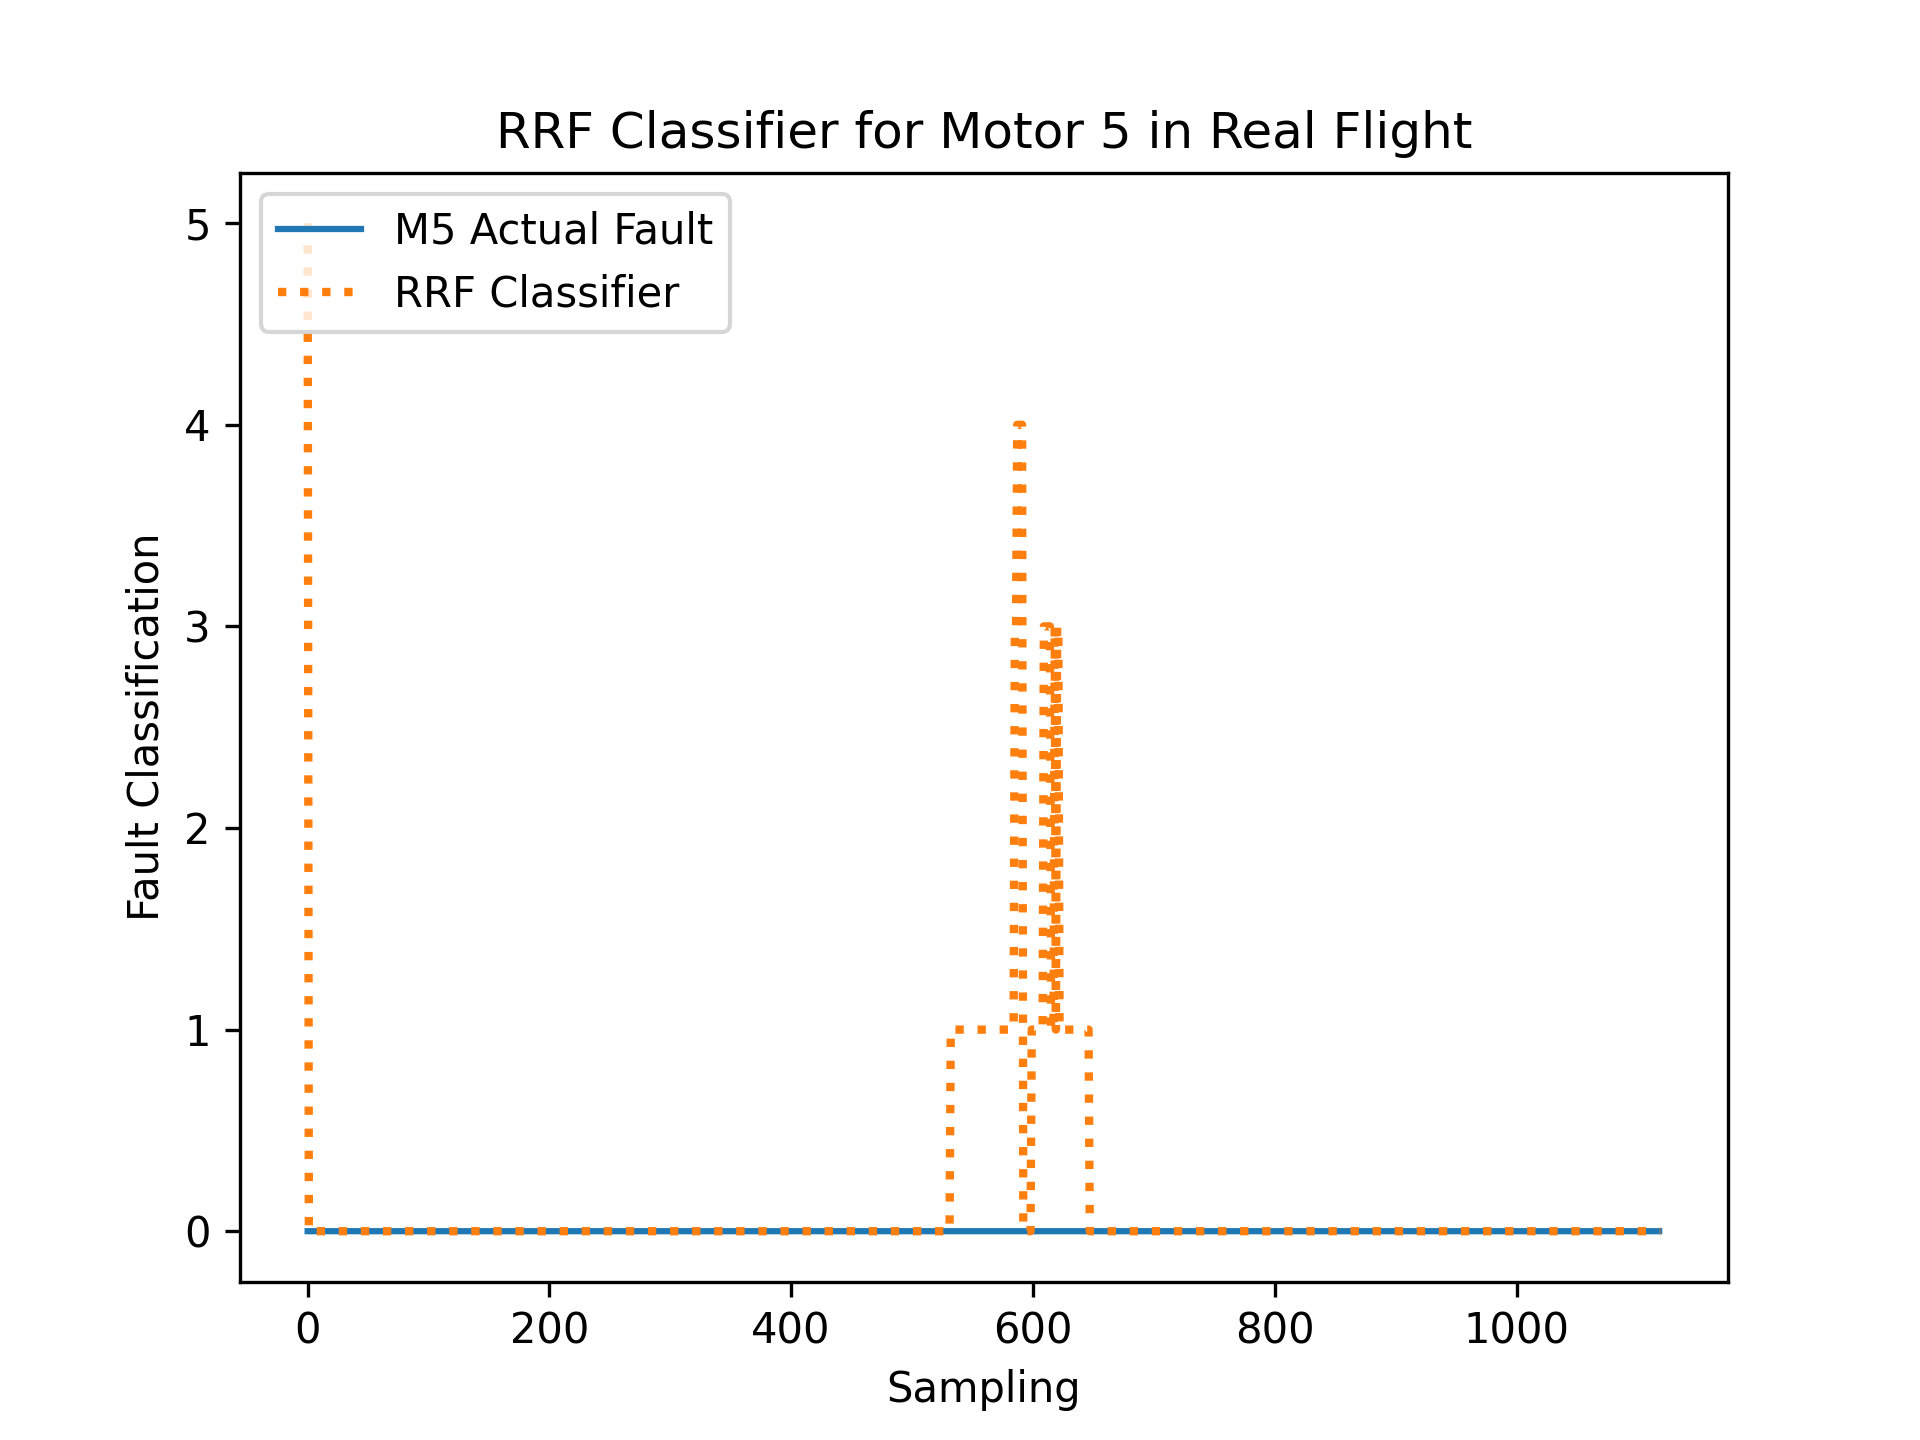

Data behind this chart, as committed beside it:
R, RDes, P, PDes, Y, YDes, FaultIn
0.03525, 3.395, 0.03498, 4.348, 0.04298, 0.01017, 0
0.02797, 3.396, 0.03544, 4.347, 0.03466, 0.007958, 0
0.02428, 2.873, -0.05025, 4.345, -0.01627, 0.009872, 0
0.02418, 3.396, 0.0459, 4.345, -0.001264, 0.009248, 0
-0.01069, 3.4, 0.01682, 4.347, 0.002605, 0.008666, 0
-0.05224, 3.399, -0.0003791, 4.352, 0.03154, 0.008734, 0
0.01896, 3.399, 0.01281, 4.352, -0.01315, 0.008471, 0
-0.04184, 3.405, 0.03425, 4.357, -0.0144, 0.008301, 0
-0.03256, 3.408, 0.02354, 4.364, -0.02748, 0.008308, 0
0.04035, 3.406, -0.01834, 4.359, 0.02174, 0.00952, 0
0.01467, 3.413, 0.02384, 4.358, -0.03268, 0.008296, 0
-0.06835, 3.411, -0.01973, 4.365, -0.02391, 0.009835, 0
0.01546, 3.415, 0.06626, 4.364, 0.04637, 0.00959, 0
0.00906, 3.414, 0.005759, 4.363, -0.1004, 0.006414, 0
0.0678, 3.411, -0.05597, 4.359, -0.03952, 0.009526, 0
-0.09581, 3.412, 0.03208, 4.368, 0.107, 0.01091, 0
-0.01951, 3.416, 0.05952, 4.367, -0.01131, 0.008548, 0
-0.1248, 3.42, 0.0727, 4.376, -0.2241, 0.005545, 0
-0.02554, 3.417, 0.06627, 4.38, -0.2048, 0.007165, 0
-0.01336, 3.414, -0.002758, 4.386, 0.05943, 0.01039, 0
0.1088, 3.417, 0.02217, 4.372, 0.2644, 0.01315, 0
0.08576, 3.421, -0.002679, 4.356, 0.1947, 0.01017, 0
-0.07277, 3.417, -0.04708, 4.362, -0.3222, 0.002159, 0
-0.3035, 3.414, -0.007439, 4.395, -0.4236, 0.004748, 0
0.137, 2.901, 0.007112, 4.397, 0.2061, 0.01396, 0
0.2892, 3.42, 0.01591, 4.342, 0.2422, 0.01104, 0
-0.349, 3.418, -0.03882, 4.368, -0.5741, -0.003135, 0
0.02591, 3.46, 0.4242, 4.371, 0.1701, 0.0161, 0
-0.1589, 3.414, -0.08114, 4.388, 0.1498, 0.01682, 0
0.5029, 3.444, 0.3117, 4.311, 0.6375, 0.03318, 0
0.6978, 3.423, -0.01128, 4.326, 0.596, 0.01443, 0
-0.08727, 3.424, 0.1651, 4.386, -0.1793, 0.006084, 0
-0.5354, 3.415, 0.02302, 4.427, -1.147, -0.01269, 0
-0.2309, 3.418, 0.09398, 4.42, -0.625, 0.003113, 0
0.3139, 3.383, -0.2107, 4.394, 0.619, 0.01984, 0
-0.09059, 3.39, -0.2285, 4.43, 0.9036, 0.01559, 0
0.3119, 3.448, 0.6068, 4.388, -0.3278, 0.009308, 0
-0.2368, 3.424, 0.3551, 4.413, -0.3999, 0.003828, 0
-0.3538, 3.403, -0.2106, 4.426, -0.6595, 0.00256, 0
0.385, 3.367, -0.4327, 4.435, 0.2469, 0.008526, 0
0.1042, 3.372, -0.5275, 4.413, 0.3181, 0.0181, 0
0.5834, 3.436, 0.6156, 4.368, 0.7646, 0.0132, 0
-0.6144, 3.429, 0.1947, 4.445, -0.1468, 0.009047, 0
0.1753, 3.405, -0.02224, 4.443, -0.9492, -0.00426, 0
-0.07152, 3.385, -0.03967, 4.449, 0.4155, 0.01577, 0
0.3711, 3.412, 0.07948, 4.406, -0.6643, 0.001245, 0
-0.1008, 2.905, 0.4023, 4.42, 0.6034, 0.0163, 0
-0.217, 3.385, -0.1566, 4.451, 0.4431, 0.02711, 0
0.642, 3.371, -0.2665, 4.405, -0.5021, -0.00468, 0
0.01069, 3.378, -0.1336, 4.418, 0.1192, 0.01783, 0
-0.678, 3.384, -0.07103, 4.476, 0.04464, 0.007115, 0
-0.1238, 3.39, 0.2512, 4.491, -0.004567, 0.01107, 0
0.3226, 3.364, -0.2048, 4.43, -0.4862, 0.008086, 0
0.09433, 3.419, 0.4365, 4.423, 0.2015, 0.004756, 0
-0.1215, 3.401, -0.4049, 4.426, 0.5419, 0.02052, 0
0.02606, 3.344, -0.6322, 4.475, -0.5293, 0.0104, 0
0.2377, 3.421, 0.4405, 4.479, 0.1069, 0.001756, 0
0.5142, 3.363, -0.2478, 4.427, -0.1763, 0.009808, 0
-0.1831, 3.392, -0.02994, 4.422, 0.4346, 0.01613, 0
-0.1873, 3.396, 0.1018, 4.505, 0.0375, 0.01133, 0
... 1,060 more rows
